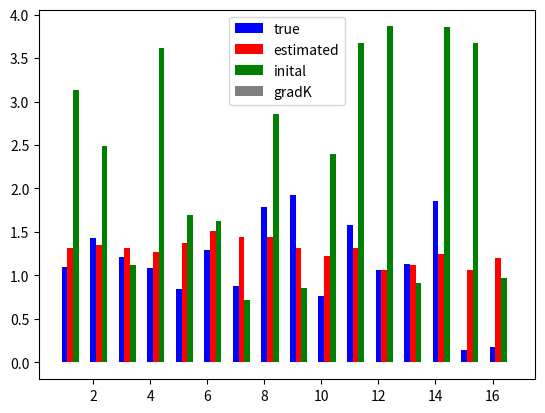

The script that saved this image:
#2016/05/19
##############
#   H = J*sum(xixj), J in R^1
##############
import numpy as np
import time 
from scipy import linalg
import matplotlib.pyplot as plt
import csv 
np.random.seed(0)
#parameter ( Model )
T_max=1.2
#Temperature Dependance
#= J^-1=kT/J=T/Tc, Tc=J/k=1
n_T=100
dT=T_max/n_T 

#parameter ( MCMC )
t_burn_emp, t_burn_model = 100, 10#10000, 100
t_interval = 10
#parameter ( System )
d, N_sample = 16,300 #124, 1000
#parameter ( MPF+GD )
lr,eps =0.1, 1.0e-100
#n_mfa = 100 #Number of the sample for Mean Field Aproximation.
t_gd_max=110 
def gen_mcmc(J1,J2,x=[] ):
    for i in range(d):
        #Heat Bath
        diff_E=2.0*x[i]*( J1*(x[(i+d-1)%d]+x[(i+1)%d]) + J2* (x[(i+d-2)%d]+x[(i+2)%d]) )#E_new-E_old
        r=1.0/(1+np.exp(diff_E)) 
        R=np.random.uniform(0,1)
        if(R<=r):
            x[i]=x[i]*(-1)
    return x

#######    MAIN    ########
#Generate sample-dist
J1,J2=1.2,0.0 # =theta_sample
J_max,J_min=2.0,0
J_vec=np.random.uniform(J_min,J_max,d)
x = np.random.uniform(-1,1,d)
x = np.array(np.sign(x))
for t_burn in range(t_burn_emp):
    x=np.copy(gen_mcmc(J1,J2,x))
#SAMPLING
for n in range(N_sample):
    for t in range(t_interval):
        x = np.copy(gen_mcmc(J1,J2,x))
    if(n==0):X_sample = np.copy(x)
    elif(n>0):X_sample=np.vstack((X_sample,np.copy(x)))

#MPF
#theta_model1,theta_model2=3.0, 2.0  #Initial Guess
theta_model=np.random.uniform(0,4,d)    #Initial guess
init_theta=np.copy(theta_model)
print("#diff_E diff_E1_nin diff_E2_nin")
for t_gd in range(t_gd_max):
    gradK=np.zeros(d)
    n_bach=len(X_sample)
    for nin in range(n_bach):
        x_nin=np.copy(X_sample[nin])
        gradK_nin=np.zeros(d)
        #calc gradK_nin_one_by_one
        for l in range(d):
            diff_del_l_nin=-1.0*x_nin[l]*x_nin[(l+1)%d]
            gradK_nin[l]=2.0*diff_del_l_nin*np.exp(diff_del_l_nin*theta_model[l])
        gradK=np.copy(gradK)+gradK_nin*(1.0/n_bach)
    theta_model=theta_model-lr*gradK
    error_func=np.sum(np.abs(theta_model-J_vec))/d
    print(t_gd,error_func)
bins=np.arange(1,d+1)
bar_width=0.2
plt.bar(bins,J_vec,color="blue",width=bar_width,label="true",align="center")
plt.bar(bins+bar_width,theta_model,color="red",width=bar_width,label="estimated",align="center")
plt.bar(bins+2*bar_width,init_theta,color="green",width=bar_width,label="inital",align="center")
plt.bar(bins+3*bar_width,gradK*100,color="gray",width=bar_width,label="gradK",align="center")
plt.legend()
plt.show()
